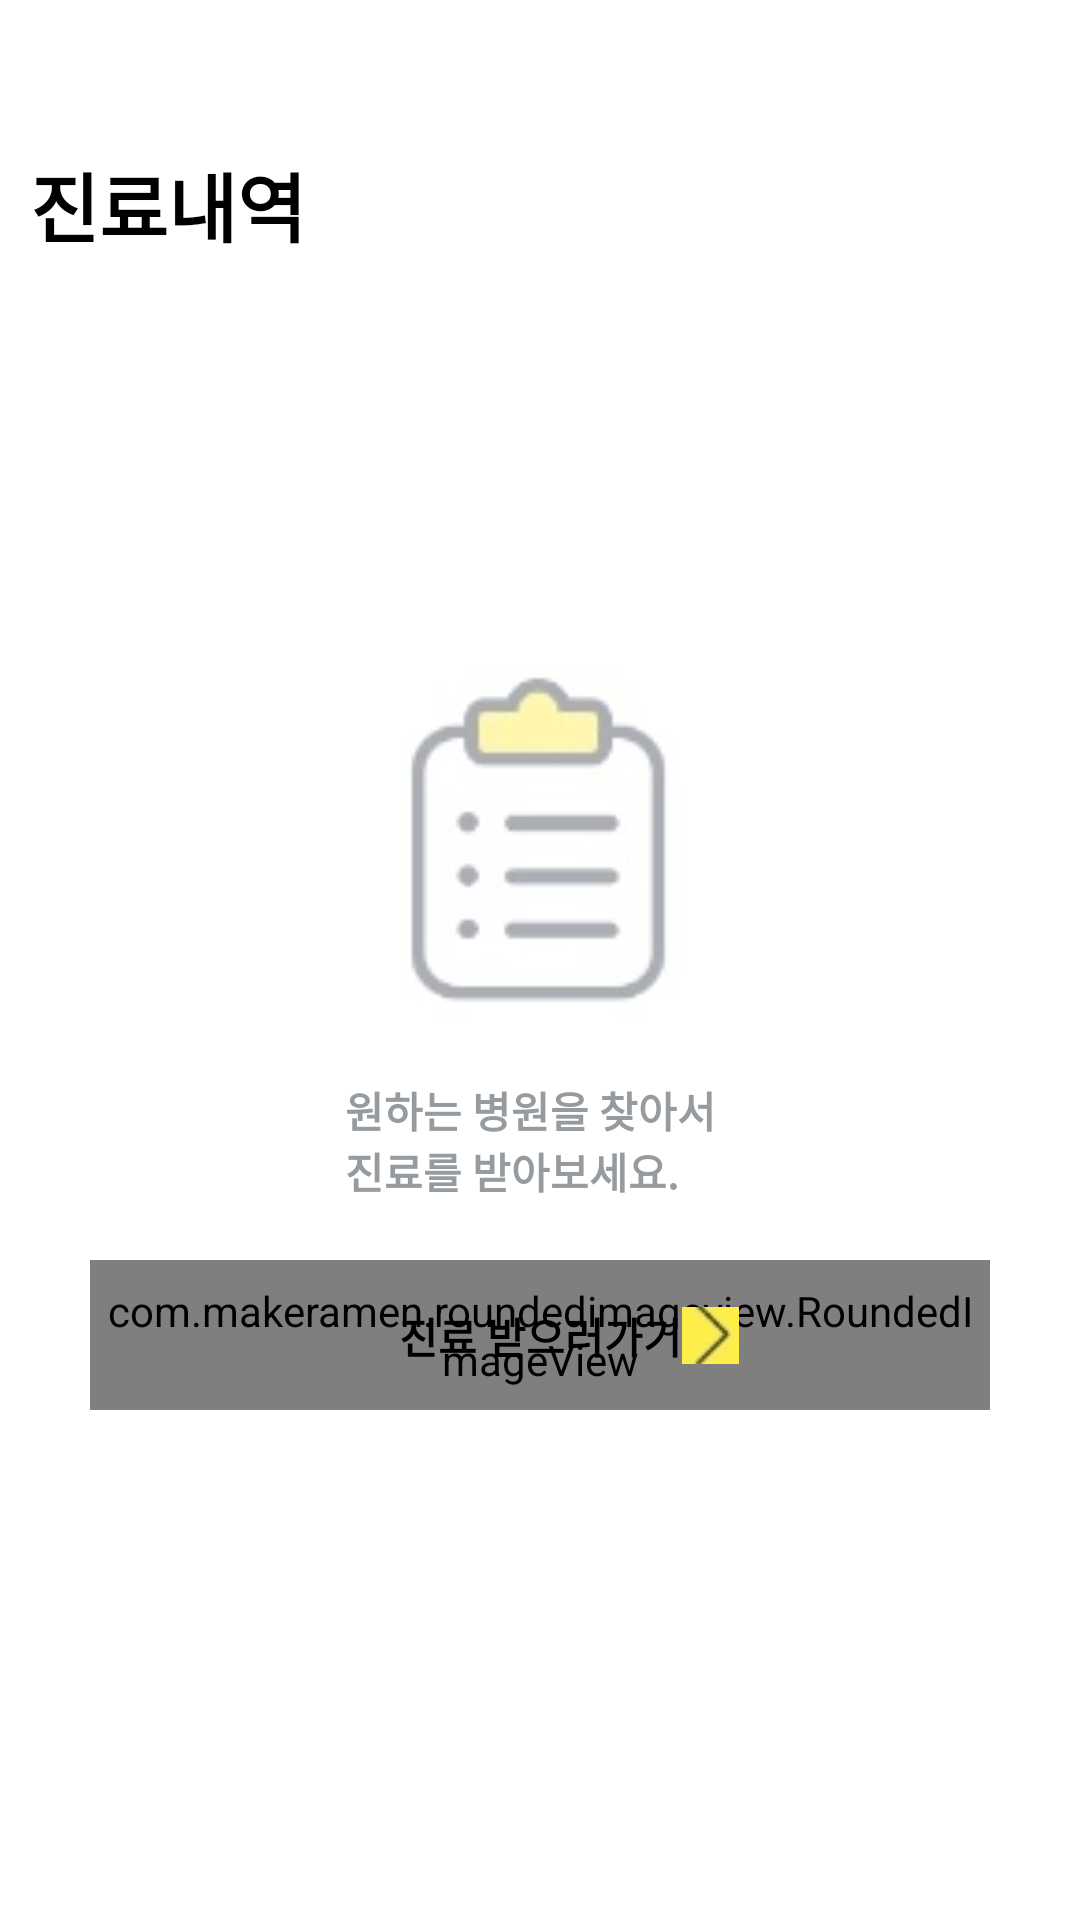

Reconstruct the res/layout file that produces this screen, plus the resources it refers to.
<!-- AndroidManifest.xml: application theme Theme.MyApplication -->
<!-- res/layout/fragment_medical_history.xml -->
<?xml version="1.0" encoding="utf-8"?>
<androidx.constraintlayout.widget.ConstraintLayout xmlns:android="http://schemas.android.com/apk/res/android"
    xmlns:app="http://schemas.android.com/apk/res-auto"
    xmlns:tools="http://schemas.android.com/tools"
    android:layout_width="match_parent"
    android:layout_height="match_parent"
    tools:context=".Fragment.MedicalHistoryFragment">

    <TextView
        android:layout_width="wrap_content"
        android:layout_height="wrap_content"
        android:layout_marginLeft="10dp"
        android:layout_marginTop="50dp"
        android:text="진료내역"
        android:textColor="@color/black"
        android:textSize="25dp"
        android:textStyle="bold"
        app:layout_constraintLeft_toLeftOf="parent"
        app:layout_constraintTop_toTopOf="parent" />

    <androidx.constraintlayout.widget.ConstraintLayout
        android:id="@+id/cl_history_center"
        android:layout_width="130dp"
        android:layout_height="200dp"
        app:layout_constraintLeft_toLeftOf="parent"
        app:layout_constraintRight_toRightOf="parent"
        app:layout_constraintTop_toTopOf="parent"
        app:layout_constraintBottom_toBottomOf="parent">
        
        <ImageView
            android:id="@+id/iv_history_paper_icon"
            android:layout_width="match_parent"
            android:layout_height="120dp"
            app:layout_constraintTop_toTopOf="parent"
            app:layout_constraintLeft_toLeftOf="parent"
            app:layout_constraintRight_toRightOf="parent"
            android:src="@drawable/history_paper_icon"/>

        <TextView
            android:layout_width="wrap_content"
            android:layout_height="wrap_content"
            app:layout_constraintTop_toBottomOf="@+id/iv_history_paper_icon"
            app:layout_constraintLeft_toLeftOf="parent"
            app:layout_constraintRight_toRightOf="parent"
            app:layout_constraintBottom_toBottomOf="parent"
            android:text="원하는 병원을 찾아서 진료를 받아보세요."
            android:textStyle="bold"
            android:textColor="#969b9f"/>


        
        
    </androidx.constraintlayout.widget.ConstraintLayout>

    <androidx.constraintlayout.widget.ConstraintLayout
        android:layout_width="match_parent"
        android:layout_height="50dp"
        app:layout_constraintTop_toBottomOf="@+id/cl_history_center"
        app:layout_constraintLeft_toLeftOf="parent"
        app:layout_constraintRight_toRightOf="parent"
        android:layout_marginLeft="30dp"
        android:layout_marginRight="30dp">

        <com.makeramen.roundedimageview.RoundedImageView
            android:id="@+id/iv_go_main_activity"
            android:layout_width="match_parent"
            android:layout_height="match_parent"
            android:background="@drawable/btn_go_diagnosis"
            app:riv_corner_radius="10dp"
            app:layout_constraintLeft_toLeftOf="parent"
            app:layout_constraintRight_toRightOf="parent"/>

        <TextView
            android:id="@+id/tv_go_diagnosis"
            android:layout_width="wrap_content"
            android:layout_height="20dp"
            app:layout_constraintLeft_toLeftOf="parent"
            app:layout_constraintRight_toRightOf="parent"
            app:layout_constraintTop_toTopOf="parent"
            app:layout_constraintBottom_toBottomOf="parent"
            android:text="진료 받으러가기"
            android:textStyle="bold"
            android:textColor="@color/black"/>

        <ImageView
            android:layout_width="19dp"
            android:layout_height="19dp"
            app:layout_constraintLeft_toRightOf="@+id/tv_go_diagnosis"
            app:layout_constraintTop_toTopOf="parent"
            app:layout_constraintBottom_toBottomOf="parent"
            android:src="@drawable/history_right_arrow"
            android:scaleType="centerCrop"
            android:foregroundGravity="center"/>



    </androidx.constraintlayout.widget.ConstraintLayout>
    
    
</androidx.constraintlayout.widget.ConstraintLayout>
<!-- resources referenced by this layout -->
<resources>
  <!-- drawable btn_go_diagnosis (drawable) -->
  <?xml version="1.0" encoding="utf-8"?>
  <shape xmlns:android="http://schemas.android.com/apk/res/android" android:shape="rectangle">
      <solid android:color="#fde500" />
      <corners android:radius="10dp" />
  </shape>
  <!-- drawable history_paper_icon: png bitmap (drawable, 5932 bytes) -->
  <!-- drawable history_right_arrow: png bitmap (drawable, 1208 bytes) -->
  <style name="Theme.MyApplication" parent="Theme.MaterialComponents.DayNight.DarkActionBar">
          
          <item name="windowNoTitle">true</item>
          <item name="colorPrimary">@color/purple_500</item>
          <item name="colorPrimaryVariant">@color/purple_700</item>
          <item name="colorOnPrimary">@color/white</item>
          
          <item name="colorSecondary">@color/teal_200</item>
          <item name="colorSecondaryVariant">@color/teal_700</item>
          <item name="colorOnSecondary">@color/black</item>
          
          <item name="android:statusBarColor">#00000000</item>
          <item name="android:windowLightStatusBar">true</item>
          
  
  
  
      </style>
  <!-- not gathered from this repository: default colours our renderer supplied (Android Studio template values) -->
  <color name="purple_500">#FF6200EE</color>
  <color name="purple_700">#FF3700B3</color>
  <color name="teal_200">#FF03DAC5</color>
  <color name="teal_700">#FF018786</color>
  <color name="black">#FF000000</color>
  <color name="white">#FFFFFFFF</color>
</resources>
